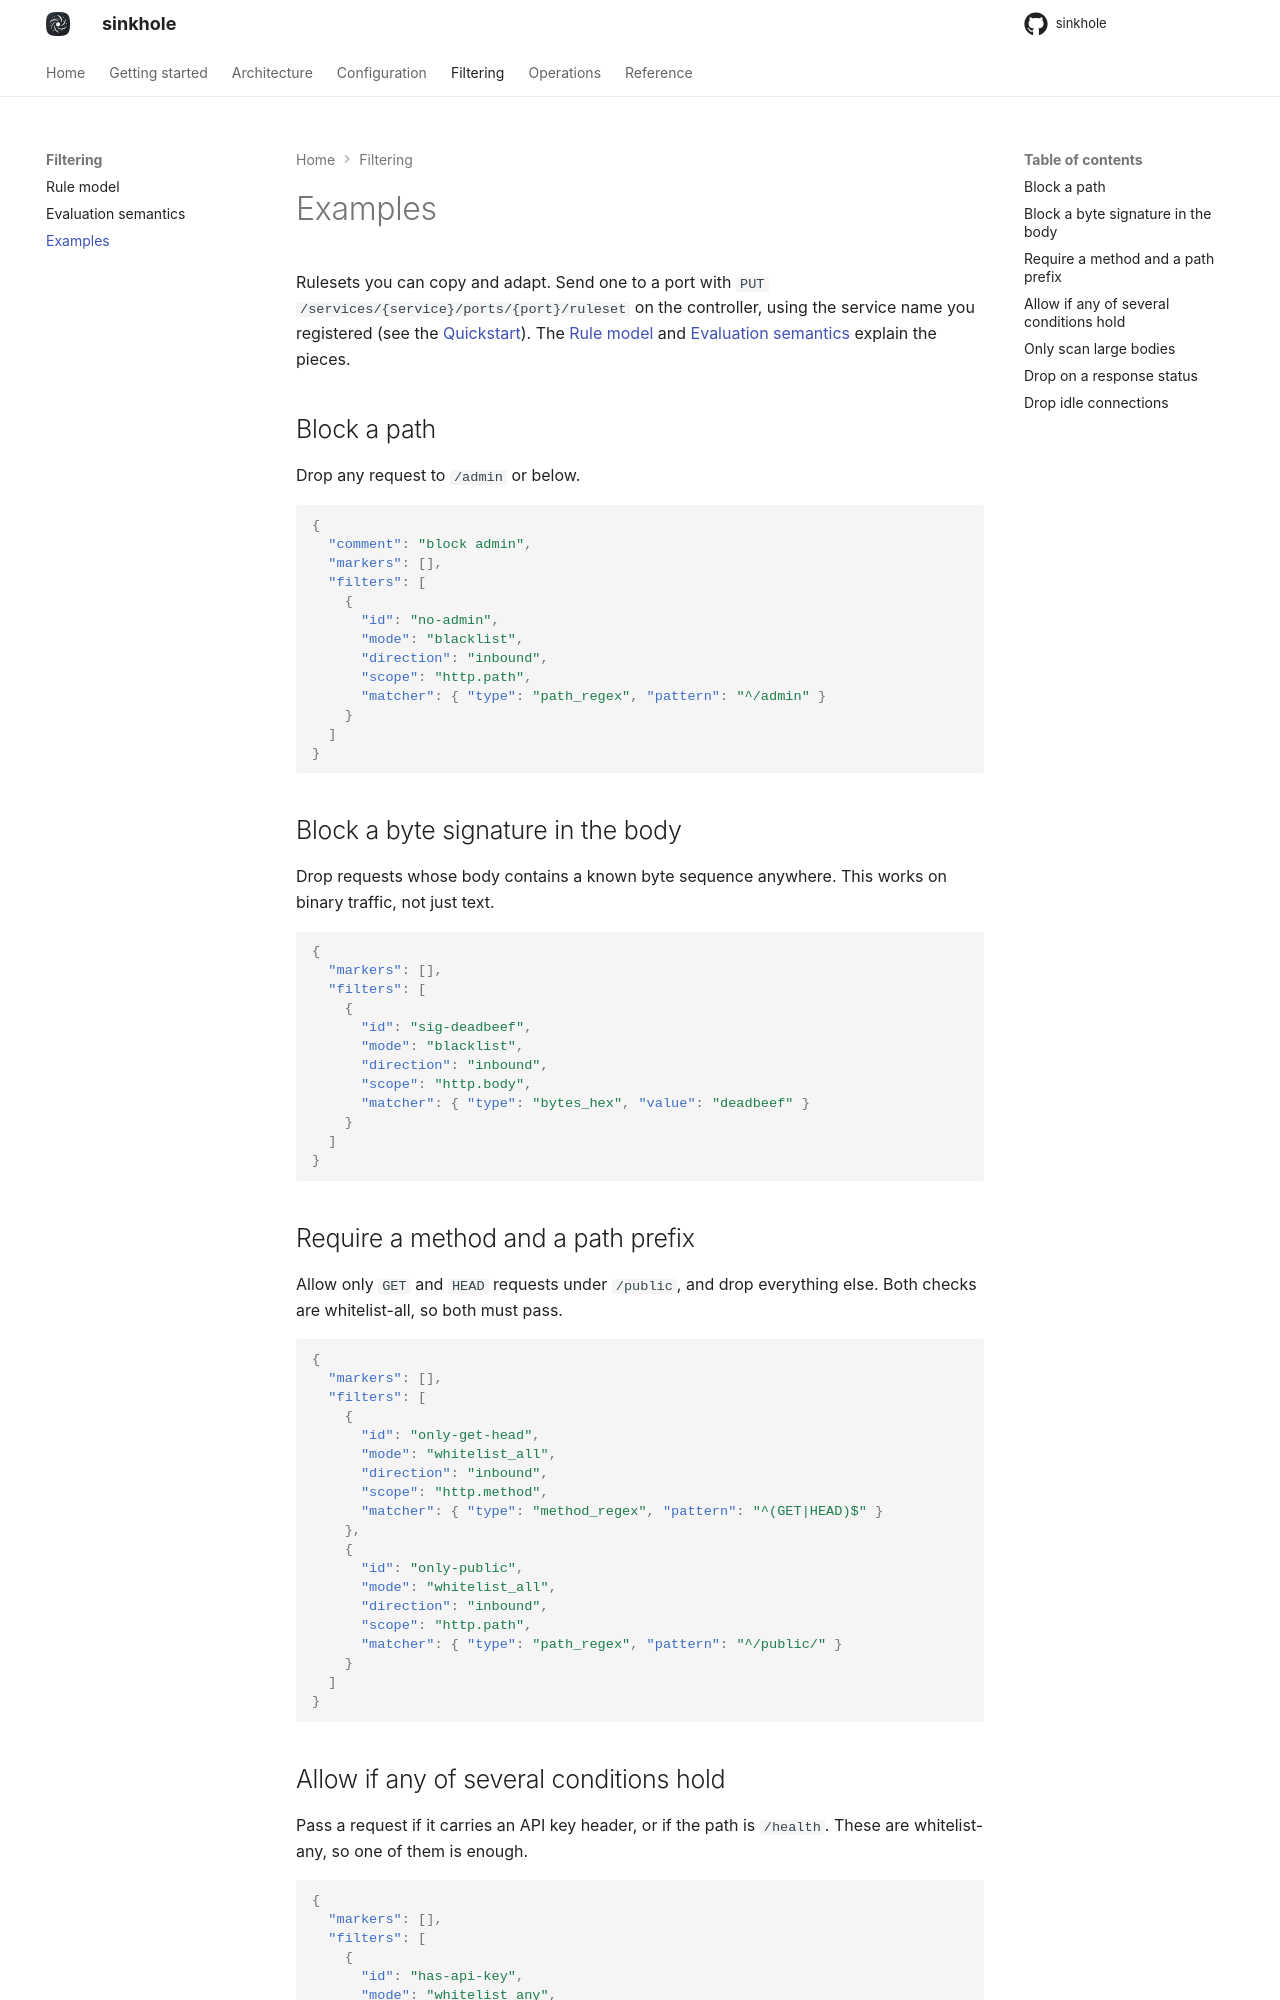

repository: s1nkh0le/sinkhole · page: filtering/examples/index.html · generator: mkdocs

# Examples

Rulesets you can copy and adapt. Send one to a port with `PUT /services/{service}/ports/{port}/ruleset` on the controller, using the service name you registered (see the [Quickstart](../usage/quickstart.md)). The [Rule model](rules.md) and [Evaluation semantics](evaluation.md) explain the pieces.

## Block a path

Drop any request to `/admin` or below.

```json
{
  "comment": "block admin",
  "markers": [],
  "filters": [
    {
      "id": "no-admin",
      "mode": "blacklist",
      "direction": "inbound",
      "scope": "http.path",
      "matcher": { "type": "path_regex", "pattern": "^/admin" }
    }
  ]
}
```

## Block a byte signature in the body

Drop requests whose body contains a known byte sequence anywhere. This works on binary traffic, not just text.

```json
{
  "markers": [],
  "filters": [
    {
      "id": "sig-deadbeef",
      "mode": "blacklist",
      "direction": "inbound",
      "scope": "http.body",
      "matcher": { "type": "bytes_hex", "value": "deadbeef" }
    }
  ]
}
```

## Require a method and a path prefix

Allow only `GET` and `HEAD` requests under `/public`, and drop everything else. Both checks are whitelist-all, so both must pass.

```json
{
  "markers": [],
  "filters": [
    {
      "id": "only-get-head",
      "mode": "whitelist_all",
      "direction": "inbound",
      "scope": "http.method",
      "matcher": { "type": "method_regex", "pattern": "^(GET|HEAD)$" }
    },
    {
      "id": "only-public",
      "mode": "whitelist_all",
      "direction": "inbound",
      "scope": "http.path",
      "matcher": { "type": "path_regex", "pattern": "^/public/" }
    }
  ]
}
```
